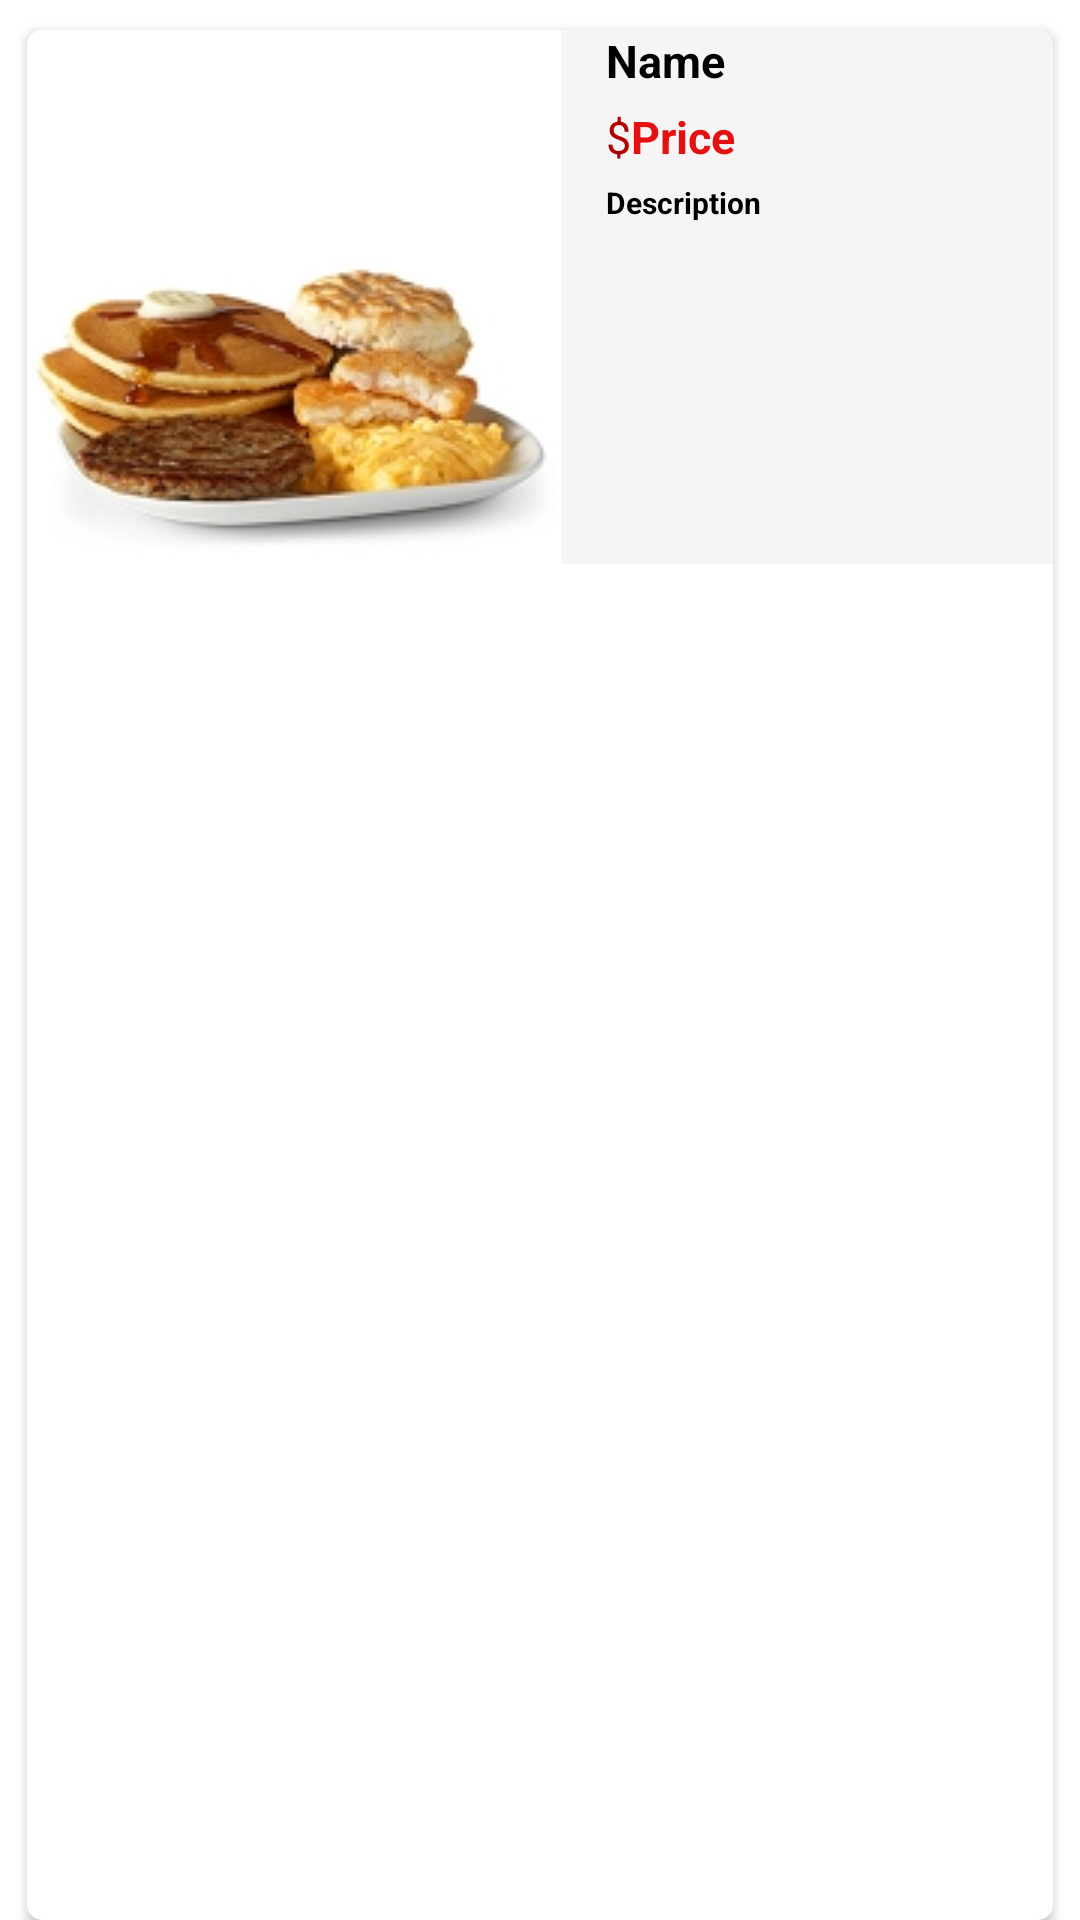

Android layout source for this screen:
<!-- AndroidManifest.xml: application theme Theme.FoodOrderingApp -->
<!-- res/layout/activity_breakfastfood.xml -->
<?xml version="1.0" encoding="utf-8"?>
<LinearLayout xmlns:android="http://schemas.android.com/apk/res/android"
    android:layout_width="match_parent"
    android:layout_height="wrap_content"
    xmlns:app="http://schemas.android.com/apk/res-auto">
    <androidx.cardview.widget.CardView
        android:layout_width="match_parent"
        android:layout_height="match_parent"
        android:layout_marginLeft="9dp"
        android:layout_marginTop="10dp"
        android:layout_marginRight="9dp"
        android:elevation="5dp"
        app:cardCornerRadius="5dp">

        <LinearLayout
            android:layout_width="match_parent"
            android:layout_height="wrap_content"
            android:background="#F6F4F4"
            android:orientation="horizontal">

            <ImageView
                android:id="@+id/bfImg"
                android:layout_width="wrap_content"
                android:layout_height="wrap_content"
                android:scaleType="centerCrop"
                android:src="@drawable/bigbreakfast_with_hotcakes" />

            <LinearLayout
                android:layout_width="wrap_content"
                android:layout_height="wrap_content"

                android:orientation="vertical">

                <TextView
                    android:id="@+id/bfName"
                    android:layout_width="wrap_content"
                    android:layout_height="wrap_content"
                    android:layout_marginLeft="15dp"
                    android:gravity="center_vertical"
                    android:text="Name"
                    android:textColor="@color/black"
                    android:textSize="15sp"
                    android:textStyle="bold">

                </TextView>

                <LinearLayout
                    android:layout_width="wrap_content"
                    android:layout_height="wrap_content">

                    <TextView
                        android:layout_width="wrap_content"
                        android:layout_height="wrap_content"
                        android:layout_marginLeft="15dp"
                        android:layout_marginTop="5dp"
                        android:text="$"
                        android:textColor="#AF0101"
                        android:textSize="15sp"></TextView>

                    <TextView
                        android:id="@+id/bfPrice"
                        android:layout_width="wrap_content"
                        android:layout_height="wrap_content"
                        android:layout_marginTop="5dp"
                        android:text="Price"
                        android:textColor="#E31111"
                        android:textSize="15sp"
                        android:textStyle="bold"></TextView>

                </LinearLayout>

                <TextView
                    android:id="@+id/bfDescription"
                    android:layout_width="wrap_content"
                    android:layout_height="wrap_content"
                    android:layout_marginLeft="15dp"
                    android:layout_marginTop="5dp"
                    android:text="Description"
                    android:textSize="10sp"
                    android:textColor="@color/black"
                    android:textStyle="bold" />

            </LinearLayout>

        </LinearLayout>


    </androidx.cardview.widget.CardView>

</LinearLayout>
<!-- resources referenced by this layout -->
<resources>
  <color name="black">#FF000000</color>
  <!-- drawable bigbreakfast_with_hotcakes: jpg bitmap (drawable-v24, 16003 bytes) -->
  <style name="Theme.FoodOrderingApp" parent="Theme.MaterialComponents.Light.DarkActionBar">
          
          <item name="colorPrimary">@color/black</item>
          <item name="colorPrimaryVariant">@color/black</item>
          <item name="colorOnPrimary">@color/white</item>
          
          <item name="colorSecondary">@color/teal_200</item>
          <item name="colorSecondaryVariant">@color/teal_700</item>
          <item name="colorOnSecondary">@color/black</item>
          
          <item name="android:statusBarColor" tools:targetApi="l">?attr/colorPrimaryVariant</item>
          
      </style>
  <color name="white">#FFFFFFFF</color>
  <color name="teal_200">#FF03DAC5</color>
  <color name="teal_700">#FF018786</color>
</resources>
